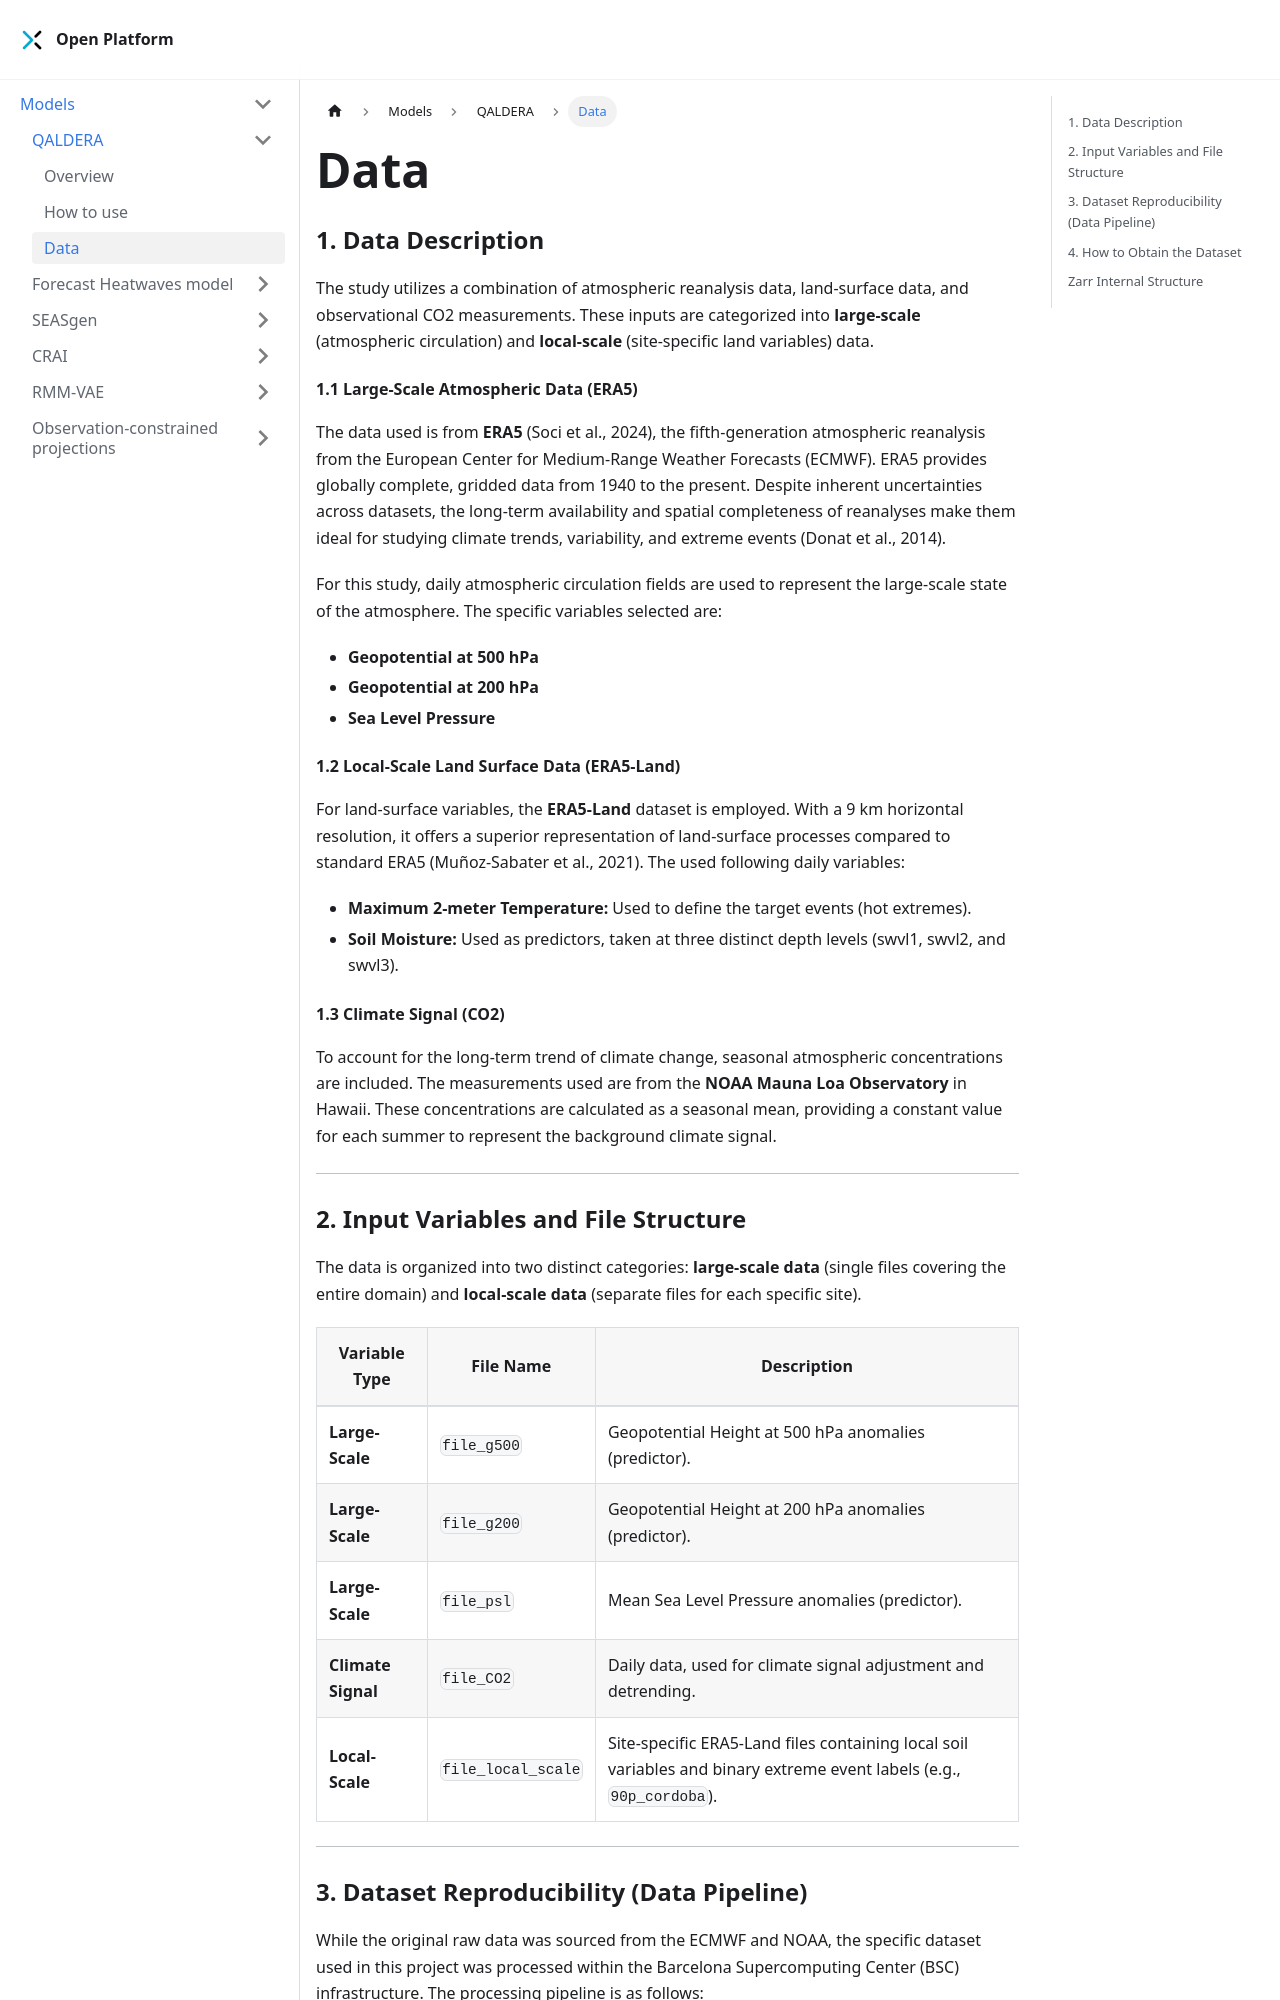

repository: brunagravalos/Platform-developing · page: docs/models/quantify-drivers/data/index.html · generator: docusaurus

---
title: Data
---

### 1. Data Description

The study utilizes a combination of atmospheric reanalysis data, land-surface data, and observational CO2 measurements. These inputs are categorized into **large-scale** (atmospheric circulation) and **local-scale** (site-specific land variables) data.

#### 1.1 Large-Scale Atmospheric Data (ERA5)

The data used is from **ERA5** (Soci et al., 2024), the fifth-generation atmospheric reanalysis from the European Center for Medium-Range Weather Forecasts (ECMWF). ERA5 provides globally complete, gridded data from 1940 to the present. Despite inherent uncertainties across datasets, the long-term availability and spatial completeness of reanalyses make them ideal for studying climate trends, variability, and extreme events (Donat et al., 2014).

For this study, daily atmospheric circulation fields are used to represent the large-scale state of the atmosphere. The specific variables selected are:

* **Geopotential at 500 hPa** 
* **Geopotential at 200 hPa**
* **Sea Level Pressure**

#### 1.2 Local-Scale Land Surface Data (ERA5-Land)

For land-surface variables, the **ERA5-Land** dataset is employed. With a 9 km horizontal resolution, it offers a superior representation of land-surface processes compared to standard ERA5 (Muñoz-Sabater et al., 2021). The used following daily variables:

* **Maximum 2-meter Temperature:** Used to define the target events (hot extremes).
* **Soil Moisture:** Used as predictors, taken at three distinct depth levels (swvl1, swvl2, and swvl3). 

#### 1.3 Climate Signal (CO2)

To account for the long-term trend of climate change, seasonal atmospheric  concentrations are included. The measurements used are from the **NOAA Mauna Loa Observatory** in Hawaii. These concentrations are calculated as a seasonal mean, providing a constant value for each summer to represent the background climate signal.

---
